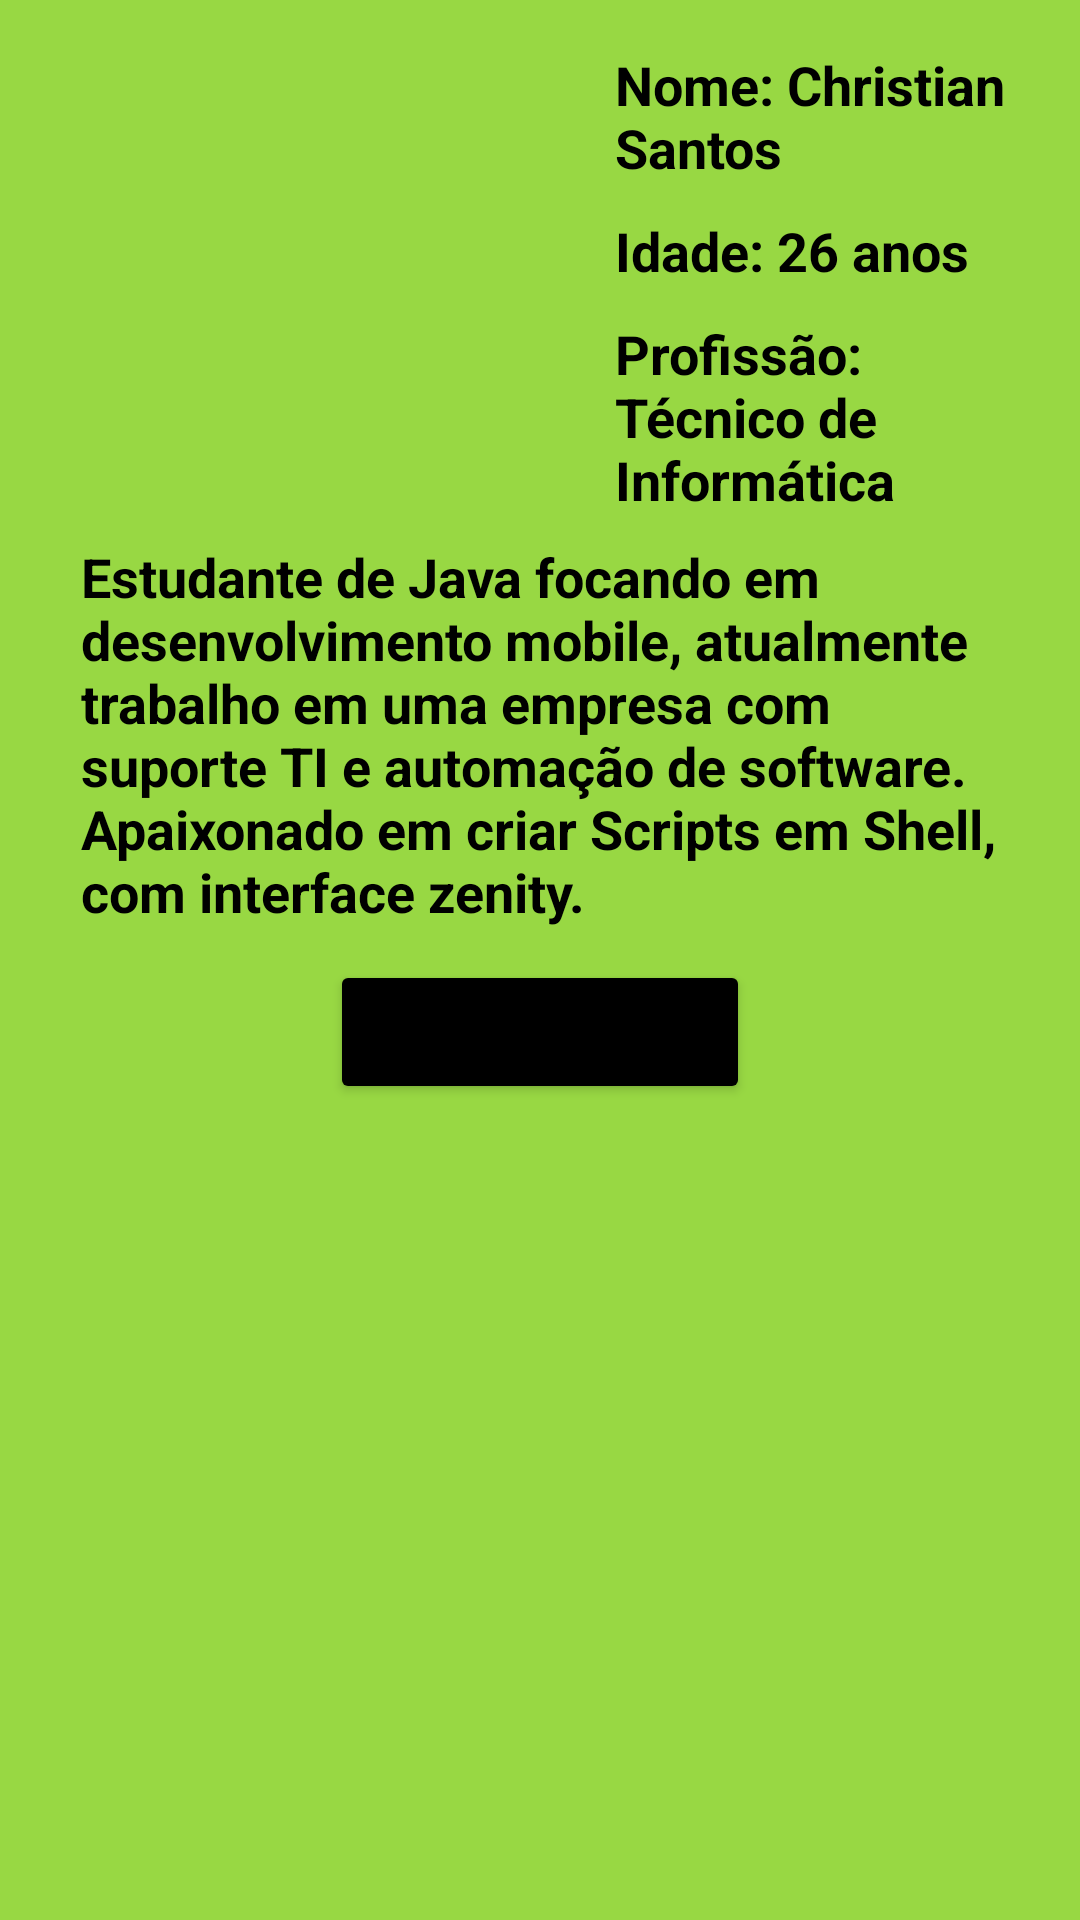

Layout XML and referenced resources for this Android screen:
<!-- AndroidManifest.xml: application theme Theme.CubeQuiz -->
<!-- res/layout/fragment_cris.xml -->
<?xml version="1.0" encoding="utf-8"?>

<FrameLayout xmlns:android="http://schemas.android.com/apk/res/android"
    xmlns:app="http://schemas.android.com/apk/res-auto"
    xmlns:tools="http://schemas.android.com/tools"
    android:layout_width="match_parent"
    android:layout_height="match_parent"
    android:background="#98d843"
    tools:context=".fragment.CrisFragment">

    <androidx.constraintlayout.widget.ConstraintLayout
        android:layout_width="match_parent"
        android:layout_height="match_parent">

        <androidx.constraintlayout.widget.Guideline
            android:id="@+id/guideline8"
            android:layout_width="wrap_content"
            android:layout_height="wrap_content"
            android:orientation="vertical"
            app:layout_constraintGuide_begin="205dp"
            app:layout_constraintStart_toStartOf="parent" />

        <androidx.constraintlayout.widget.Guideline
            android:id="@+id/guideline10"
            android:layout_width="wrap_content"
            android:layout_height="wrap_content"
            android:orientation="horizontal"
            app:layout_constraintGuide_begin="365dp"
            app:layout_constraintTop_toTopOf="parent" />

        <ImageView
            android:id="@+id/fotoCris"
            android:layout_width="wrap_content"
            android:layout_height="wrap_content"
            android:layout_marginStart="14dp"
            android:layout_marginTop="16dp"
            android:layout_marginEnd="14dp"
            android:src="@drawable/cris"
            app:layout_constraintEnd_toStartOf="@+id/guideline8"
            app:layout_constraintStart_toStartOf="parent"
            app:layout_constraintTop_toTopOf="parent" />

        <TextView
            android:id="@+id/nomeCris"
            android:layout_width="0dp"
            android:layout_height="wrap_content"
            android:layout_marginTop="16dp"
            android:layout_marginEnd="8dp"
            android:text="Nome: Christian   Santos"
            android:textColor="#000000"
            android:textSize="18sp"
            android:textStyle="bold"
            app:layout_constraintEnd_toEndOf="parent"
            app:layout_constraintStart_toStartOf="@+id/guideline8"
            app:layout_constraintTop_toTopOf="parent" />

        <TextView
            android:id="@+id/idadeCris"
            android:layout_width="0dp"
            android:layout_height="wrap_content"
            android:layout_marginTop="10dp"
            android:layout_marginEnd="8dp"
            android:text="Idade: 26 anos"
            android:textColor="#000000"
            android:textSize="18sp"
            android:textStyle="bold"
            app:layout_constraintEnd_toEndOf="parent"
            app:layout_constraintStart_toStartOf="@+id/guideline8"
            app:layout_constraintTop_toBottomOf="@+id/nomeCris" />

        <TextView
            android:id="@+id/profissaoCris"
            android:layout_width="0dp"
            android:layout_height="wrap_content"
            android:layout_marginTop="10dp"
            android:layout_marginEnd="8dp"
            android:text="Profissão: Técnico de Informática"
            android:textColor="#000000"
            android:textSize="18sp"
            android:textStyle="bold"
            app:layout_constraintEnd_toEndOf="parent"
            app:layout_constraintStart_toStartOf="@+id/guideline8"
            app:layout_constraintTop_toBottomOf="@+id/idadeCris" />

        <TextView
            android:id="@+id/sobreCris"
            android:layout_width="0dp"
            android:layout_height="140dp"
            android:layout_marginStart="27dp"
            android:layout_marginTop="180dp"
            android:layout_marginEnd="27dp"
            android:text="Estudante de Java focando em desenvolvimento mobile, atualmente trabalho em uma empresa com suporte TI e automação de software. Apaixonado em criar Scripts em Shell, com interface zenity."
            android:textAlignment="gravity"
            android:textColor="#000000"
            android:textIsSelectable="false"
            android:textSize="18sp"
            android:textStyle="bold"
            app:layout_constraintEnd_toEndOf="parent"
            app:layout_constraintHorizontal_bias="0.0"
            app:layout_constraintStart_toStartOf="parent"
            app:layout_constraintTop_toTopOf="parent" />

        <Button
            android:id="@+id/gitCris"
            android:layout_width="0dp"
            android:layout_height="wrap_content"
            android:layout_marginStart="110dp"
            android:layout_marginEnd="110dp"
            android:backgroundTint="#000000"
            android:text="Meu GitHub"
            app:cornerRadius="50dp"
            app:layout_constraintEnd_toEndOf="parent"
            app:layout_constraintHorizontal_bias="0.0"
            app:layout_constraintStart_toStartOf="parent"
            app:layout_constraintTop_toBottomOf="@+id/sobreCris" />

    </androidx.constraintlayout.widget.ConstraintLayout>
</FrameLayout>
<!-- resources referenced by this layout -->
<resources>
  <style name="Theme.CubeQuiz" parent="Theme.MaterialComponents.DayNight.DarkActionBar">
          
          <item name="colorPrimary">@color/purple_500</item>
          <item name="colorPrimaryVariant">@color/purple_700</item>
          <item name="colorOnPrimary">@color/white</item>
          
          <item name="colorSecondary">@color/teal_200</item>
          <item name="colorSecondaryVariant">@color/teal_700</item>
          <item name="colorOnSecondary">@color/black</item>
          
          <item name="android:statusBarColor" tools:targetApi="l">?attr/colorPrimaryVariant</item>
          
      </style>
  <!-- not gathered from this repository: default colours our renderer supplied (Android Studio template values) -->
  <color name="purple_500">#FF6200EE</color>
  <color name="purple_700">#FF3700B3</color>
  <color name="teal_200">#FF03DAC5</color>
  <color name="teal_700">#FF018786</color>
  <color name="black">#FF000000</color>
  <color name="white">#FFFFFFFF</color>
</resources>
